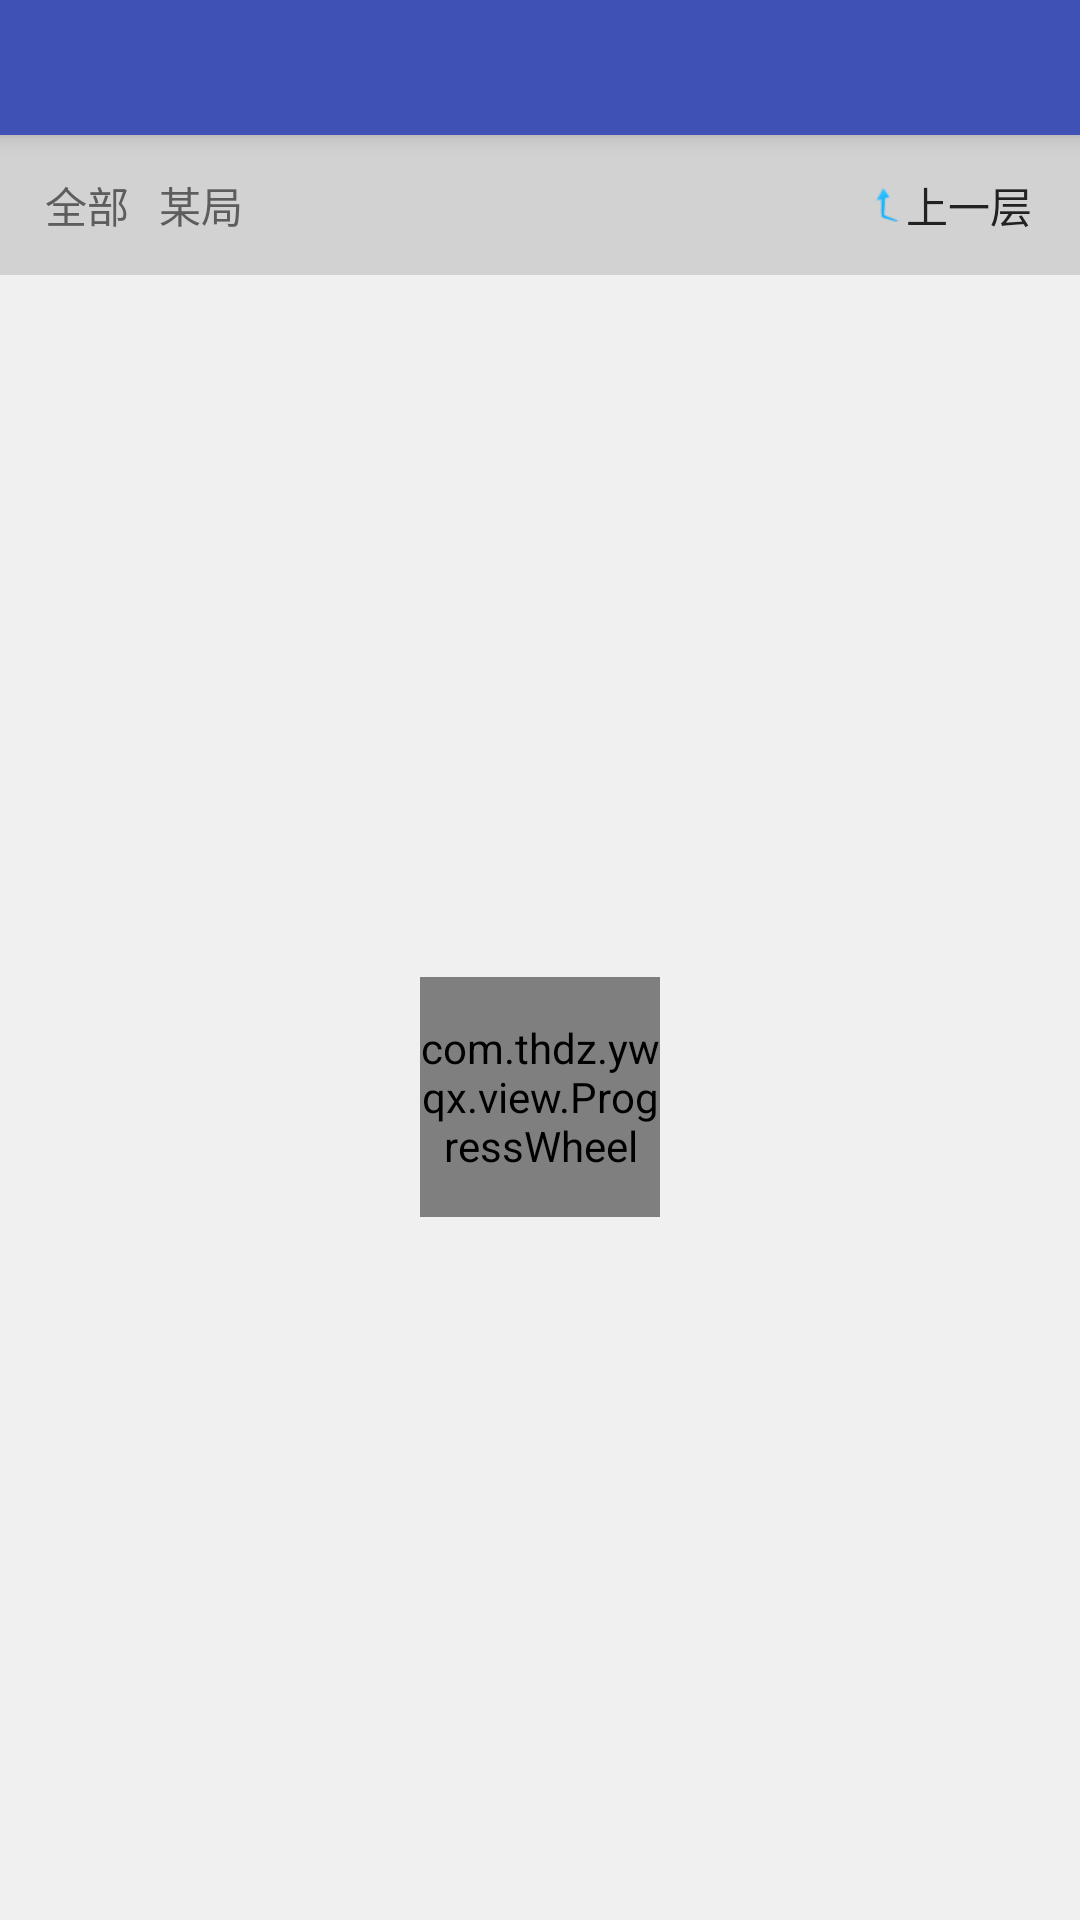

The Android layout XML behind this screen, and the referenced resources:
<!-- AndroidManifest.xml: application theme Theme.AppCompat.Light.NoActionBar -->
<!-- res/layout/fragment_monitor.xml -->
<?xml version="1.0" encoding="utf-8"?>
<LinearLayout xmlns:android="http://schemas.android.com/apk/res/android"
    xmlns:tools="http://schemas.android.com/tools"
    android:layout_width="match_parent"
    android:layout_height="match_parent"
    android:background="@color/bg_gray"
    android:orientation="vertical">

    <include
        android:id="@+id/moni_top"
        layout="@layout/common_top" />

    <RelativeLayout
        android:id="@+id/level_layout"
        android:layout_width="match_parent"
        android:layout_height="wrap_content"
        android:layout_below="@+id/moni_top"
        android:background="@color/gray"
        android:gravity="center_vertical"
        android:padding="@dimen/margin_tv_5dp">

        <RelativeLayout
            android:layout_width="match_parent"
            android:layout_height="wrap_content"
            android:layout_toLeftOf="@+id/previous_tv"
            android:gravity="center_vertical">

            <TextView
                android:id="@+id/all_tv"
                android:layout_width="wrap_content"
                android:layout_height="wrap_content"
                android:layout_gravity="center"
                android:layout_marginLeft="@dimen/margin_tv_5dp"
                android:paddingTop="@dimen/margin_tv_8dp"
                android:paddingBottom="@dimen/margin_tv_8dp"
                android:paddingLeft="@dimen/margin_tv_5dp"
                android:paddingRight="@dimen/margin_tv_5dp"
                android:text="全部"
                android:textColor="@color/black_light"
                android:textSize="@dimen/txt_14sp" />

            <TextView
                android:id="@+id/dept_tv"
                android:layout_width="wrap_content"
                android:layout_height="wrap_content"
                android:layout_gravity="center"
                android:layout_toRightOf="@+id/all_tv"
                android:drawableLeft="@drawable/ic_tv_next"
                android:drawablePadding="@dimen/margin_tv_5dp"
                android:paddingTop="@dimen/margin_tv_8dp"
                android:paddingBottom="@dimen/margin_tv_8dp"
                android:paddingLeft="@dimen/margin_tv_5dp"
                android:paddingRight="@dimen/margin_tv_5dp"
                android:text="某局"
                android:textColor="@color/black_light"
                android:textSize="@dimen/txt_14sp" />

        </RelativeLayout>

        <TextView
            android:id="@+id/previous_tv"
            android:layout_width="wrap_content"
            android:layout_height="wrap_content"
            android:layout_alignParentRight="true"
            android:layout_gravity="center"
            android:layout_marginLeft="@dimen/margin_tv_3dp"
            android:layout_marginRight="@dimen/margin_tv_3dp"
            android:drawableLeft="@drawable/ic_fore"
            android:padding="@dimen/margin_tv_8dp"
            android:text="上一层"
            android:textColor="@color/black"
            android:textSize="@dimen/txt_14sp" />

    </RelativeLayout>

    <RelativeLayout
        android:layout_width="match_parent"
        android:layout_height="match_parent"
        android:layout_below="@+id/moni_top">

        <android.support.v4.widget.SwipeRefreshLayout
            android:id="@+id/monitor_layout"
            android:layout_width="match_parent"
            android:layout_height="match_parent"
            android:layout_below="@+id/alarm_d_top"
            android:orientation="vertical"
            android:scrollbars="none">

            <ListView
                android:id="@+id/listview"
                android:layout_width="match_parent"
                android:layout_height="match_parent"
                android:divider="@color/transparent"
                android:dividerHeight="@dimen/margin_tv_5dp"
                android:listSelector="@color/transparent"
                android:padding="@dimen/margin_tv_8dp" />
        </android.support.v4.widget.SwipeRefreshLayout>

        <android.support.v4.widget.SwipeRefreshLayout
            android:id="@+id/stn_layout"
            android:layout_width="match_parent"
            android:layout_height="match_parent"
            android:layout_below="@+id/alarm_d_top"
            android:orientation="vertical"
            android:scrollbars="none">

            <ListView
                android:id="@+id/listview_stn"
                android:layout_width="match_parent"
                android:layout_height="match_parent"
                android:divider="@color/transparent"
                android:dividerHeight="@dimen/margin_tv_5dp"
                android:listSelector="@color/transparent"
                android:padding="@dimen/margin_tv_8dp" />
        </android.support.v4.widget.SwipeRefreshLayout>

        <include layout="@layout/common_loading" />

    </RelativeLayout>

</LinearLayout>
<!-- res/layout/common_top.xml (included above) -->
<RelativeLayout xmlns:android="http://schemas.android.com/apk/res/android"
    android:layout_width="match_parent"
    android:layout_height="@dimen/common_top_height"
    android:background="@color/colorPrimary"
    android:clipChildren="false"
    android:elevation="@dimen/margin_tv_5dp"
    android:gravity="center_vertical">

    <TextView
        android:id="@+id/title_tv"
        android:layout_width="wrap_content"
        android:layout_height="match_parent"
        android:layout_centerInParent="true"
        android:ellipsize="end"
        android:gravity="center"
        android:singleLine="true"
        android:maxLines="1"
        android:text=" "
        android:textColor="@color/white"
        android:textSize="@dimen/txt_18sp" />

    <ImageView
        android:id="@+id/left_img"
        android:layout_width="wrap_content"
        android:layout_height="match_parent"
        android:contentDescription="@string/app_name"
        android:paddingLeft="@dimen/margin_tv_15dp"
        android:paddingRight="@dimen/margin_tv_10dp"
        android:src="@drawable/icon_fanhui" />

    <ImageView
        android:id="@+id/right_img"
        android:layout_width="wrap_content"
        android:layout_height="match_parent"
        android:layout_alignParentRight="true"
        android:contentDescription="@string/app_name"
        android:padding="@dimen/margin_tv_8dp"
        android:src="@drawable/icon_search_big" />

    <View
        android:layout_width="match_parent"
        android:layout_height="1dp"
        android:layout_alignParentBottom="true"
        android:background="@color/gray_deep"
        android:visibility="gone" />

</RelativeLayout>
<!-- res/layout/common_loading.xml (included above) -->
<?xml version="1.0" encoding="utf-8"?>
<RelativeLayout xmlns:android="http://schemas.android.com/apk/res/android"
    xmlns:wheel="http://schemas.android.com/apk/res-auto"
    android:id="@+id/common_loading"
    android:layout_width="match_parent"
    android:background="@color/bg_gray"
    android:layout_height="match_parent"
    android:gravity="center">

    <com.thdz.ywqx.view.ProgressWheel
        android:id="@+id/common_bar"
        android:layout_width="80dp"
        android:layout_height="80dp"
        android:layout_centerInParent="true"
        android:indeterminateDrawable="@anim/ring_bar_green"
        wheel:matProg_barColor="@color/blue_color"
        wheel:matProg_progressIndeterminate="true" />

    <TextView
        android:id="@+id/common_null_tv"
        android:layout_width="wrap_content"
        android:layout_height="wrap_content"
        android:layout_centerInParent="true"
        android:drawablePadding="@dimen/margin_tv_5dp"
        android:visibility="gone"
        android:drawableTop="@drawable/ic_fail"
        android:text="戳这儿重试"
        android:textColor="@color/black_light_color"
        android:textSize="@dimen/txt_16sp" />

</RelativeLayout>
<!-- resources referenced by this layout -->
<resources>
  <color name="bg_gray">#F0F0F0</color>
  <color name="black">#222222</color>
  <color name="black_light">#5d5d5d</color>
  <color name="black_light_color">#666666</color>
  <color name="blue_color">#0066ff</color>
  <color name="colorPrimary">#3F51B5</color>
  <color name="gray">#d2d2d2</color>
  <color name="gray_deep">#b4b4b4</color>
  <color name="transparent">#00000000</color>
  <color name="white">#ffffff</color>
  <dimen name="common_top_height">45dp</dimen>
  <dimen name="margin_tv_10dp">10dp</dimen>
  <dimen name="margin_tv_15dp">15dp</dimen>
  <dimen name="margin_tv_3dp">3dp</dimen>
  <dimen name="margin_tv_5dp">5dp</dimen>
  <dimen name="margin_tv_8dp">8dp</dimen>
  <dimen name="txt_14sp">14sp</dimen>
  <dimen name="txt_16sp">16sp</dimen>
  <dimen name="txt_18sp">18sp</dimen>
  <!-- drawable ic_fore: png bitmap (drawable-xhdpi, 2367 bytes) -->
  <string name="app_name">异物侵限</string>
</resources>
